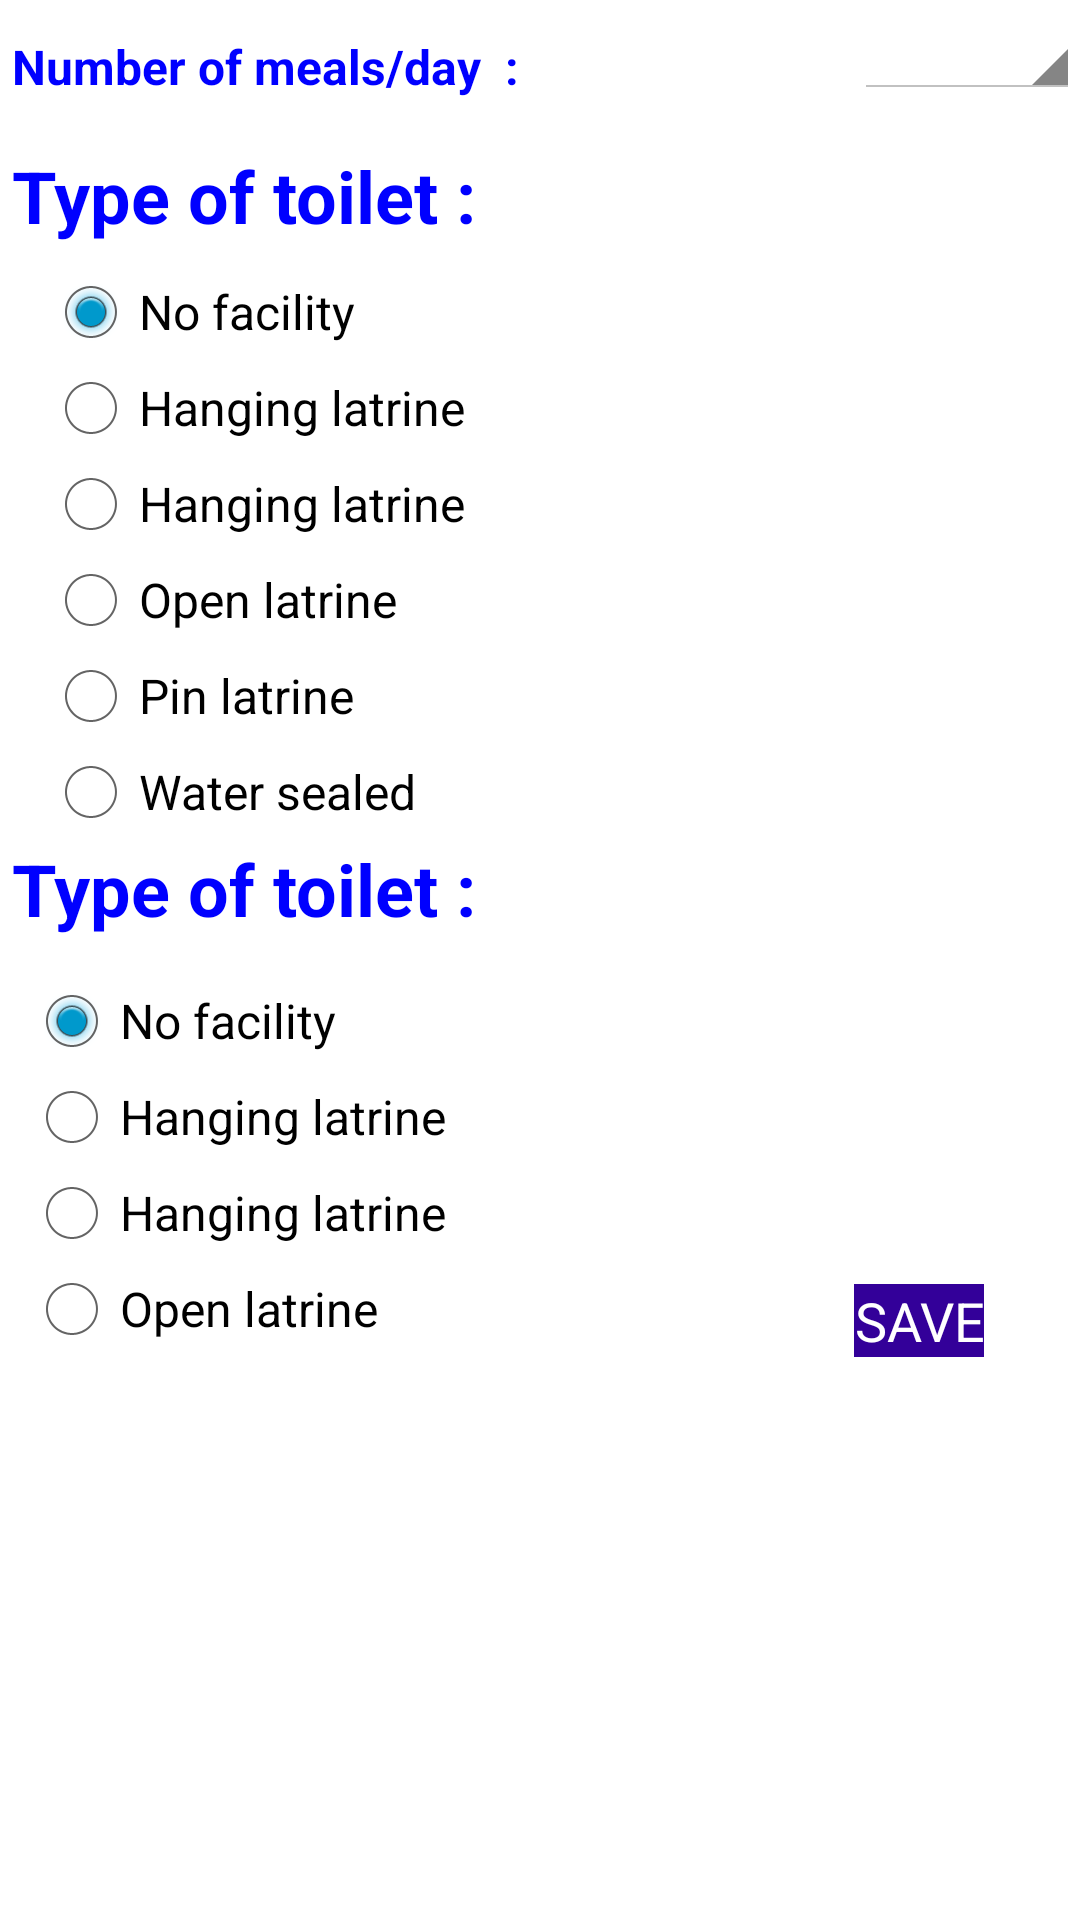

This screen was rendered from an Android layout file. Write that file and the resources it references.
<!-- AndroidManifest.xml: application theme AppTheme -->
<!-- res/layout/survey.xml -->
<?xml version="1.0" encoding="utf-8"?>
<RelativeLayout xmlns:android="http://schemas.android.com/apk/res/android"
    android:layout_width="match_parent"
    android:layout_height="match_parent"
    android:orientation="horizontal" >

    <TextView
        android:id="@+id/textView1"
        android:layout_width="wrap_content"
        android:layout_height="wrap_content"
        android:layout_above="@+id/relativeLayout1"
        android:paddingLeft="4dp"
        android:text="Number of meals/day  :"
        android:textColor="#0000FF"
        android:textSize="16dp"
        android:textStyle="bold" />

    <Spinner
        android:id="@+id/spinner1"
        android:layout_width="match_parent"
        android:layout_height="33dp"
        android:layout_alignLeft="@+id/save" />

    <RelativeLayout
        android:id="@+id/relativeLayout1"
        android:layout_width="wrap_content"
        android:layout_height="wrap_content"
        android:layout_alignParentLeft="true"
        android:layout_alignParentRight="true"
        android:layout_below="@+id/spinner1"
        android:layout_marginTop="55dp" >
    </RelativeLayout>

    <TextView
        android:id="@+id/textView2"
        android:layout_width="wrap_content"
        android:layout_height="wrap_content"
        android:layout_alignParentLeft="true"
        android:layout_below="@+id/spinner1"
        android:layout_marginTop="16dp"
        android:paddingLeft="4dp"
        android:text="Type of toilet :"
        android:textColor="#0000FF"
        android:textSize="24dp"
        android:textStyle="bold" />

    <RadioGroup
        android:id="@+id/radio1"
        android:layout_width="wrap_content"
        android:layout_height="wrap_content"
        android:layout_alignRight="@+id/TextView01"
        android:layout_alignTop="@+id/relativeLayout1"
        android:paddingLeft="8dip" >

        <RadioButton
            android:id="@+id/r1"
            android:layout_width="wrap_content"
            android:layout_height="wrap_content"
            android:checked="true"
            android:text="No facility" />

        <RadioButton
            android:id="@+id/r2"
            android:layout_width="wrap_content"
            android:layout_height="wrap_content"
            android:text="Hanging latrine " />

        <RadioButton
            android:id="@+id/r3"
            android:layout_width="wrap_content"
            android:layout_height="wrap_content"
            android:text="Hanging latrine " />

        <RadioButton
            android:id="@+id/r4"
            android:layout_width="wrap_content"
            android:layout_height="wrap_content"
            android:text="Open latrine " />

        <RadioButton
            android:id="@+id/r5"
            android:layout_width="wrap_content"
            android:layout_height="wrap_content"
            android:text="Pin latrine " />

        <RadioButton
            android:id="@+id/r6"
            android:layout_width="wrap_content"
            android:layout_height="wrap_content"
            android:text="Water sealed" />
    </RadioGroup>

    <RelativeLayout
        android:id="@+id/relativeLayout2"
        android:layout_width="wrap_content"
        android:layout_height="wrap_content"
        android:layout_alignLeft="@+id/radio1"
        android:layout_below="@+id/radio1"
        android:layout_marginTop="18dp" >
    </RelativeLayout>

    <TextView
        android:id="@+id/TextView01"
        android:layout_width="wrap_content"
        android:layout_height="wrap_content"
        android:layout_alignParentLeft="true"
        android:layout_below="@+id/radio1"
        android:paddingLeft="4dp"
        android:text="Type of toilet :"
        android:textColor="#0000FF"
        android:textSize="24dp"
        android:textStyle="bold" />

    <RadioGroup
        android:id="@+id/hhgender"
        android:layout_width="wrap_content"
        android:layout_height="wrap_content"
        android:layout_alignParentLeft="true"
        android:layout_below="@+id/TextView01"
        android:paddingLeft="8dip"
        android:paddingTop="12dip" >

        <RadioButton
            android:id="@+id/r7"
            android:layout_width="wrap_content"
            android:layout_height="wrap_content"
            android:checked="true"
            android:text="No facility" />

        <RadioButton
            android:id="@+id/r8"
            android:layout_width="wrap_content"
            android:layout_height="wrap_content"
            android:text="Hanging latrine " />

        <RadioButton
            android:id="@+id/r9"
            android:layout_width="wrap_content"
            android:layout_height="wrap_content"
            android:text="Hanging latrine " />

        <RadioButton
            android:id="@+id/r10"
            android:layout_width="wrap_content"
            android:layout_height="wrap_content"
            android:text="Open latrine " />
    </RadioGroup>

    <Button
        android:id="@+id/save"
        android:layout_width="wrap_content"
        android:layout_height="wrap_content"
        android:layout_alignBottom="@+id/hhgender"
        android:layout_alignParentRight="true"
        android:layout_marginRight="32dp"
        android:background="#330099"
        android:text="SAVE"
        android:textColor="#FFFFFF" />

</RelativeLayout>
<!-- resources referenced by this layout -->
<resources>
  <style name="AppTheme" parent="@android:style/Theme.Holo.Light.DarkActionBar">
          <item name="android:actionBarStyle">@style/MyActionBar</item>
          <item name="android:actionOverflowButtonStyle">@style/MyActionButtonOverflow</item>
          <item name="android:editTextStyle">@style/App_EditTextStyle</item>
          <item name="android:buttonStyle">@style/appButton</item>
      </style>
  <style name="MyActionBar" parent="@android:style/Widget.Holo.Light.ActionBar.Solid.Inverse">
          <item name="android:background">@color/themegreen</item>
      </style>
  <style name="MyActionButtonOverflow" parent="android:style/Widget.Holo.Light.ActionButton.Overflow">
      <item name="android:src">@drawable/add_form</item>
      <item name="android:background">?android:attr/actionBarItemBackground</item>
      <item name="android:contentDescription">"Lala"</item>
  </style>
  <style name="App_EditTextStyle" parent="@android:style/Widget.EditText">
          <item name="android:background">@drawable/textfieldback</item>
          <item name="android:padding">8dp</item>
      </style>
  <style name="appButton" parent="@android:style/Widget.Button">
          <item name="android:background">@color/themegreen</item>
          <item name="android:textColor">#ffffff</item>
          <item name="android:textSize">18sp</item>
  
      </style>
  <color name="themegreen">#87be4b</color>
  <!-- drawable add_form: png bitmap (drawable-xxhdpi, 2574 bytes) -->
  <!-- drawable textfieldback (drawable) -->
  <?xml version="1.0" encoding="utf-8"?>
  <shape xmlns:android="http://schemas.android.com/apk/res/android"
      android:shape="rectangle" >
  
      
      <solid
          android:color="#ffffff" >
      </solid>
  
      
      <stroke
          android:width="1dp"
          android:color="@color/themegreen" >
      </stroke>
  
      
      <corners
          android:radius="2dp"   >
      </corners>
  
  </shape>
</resources>
